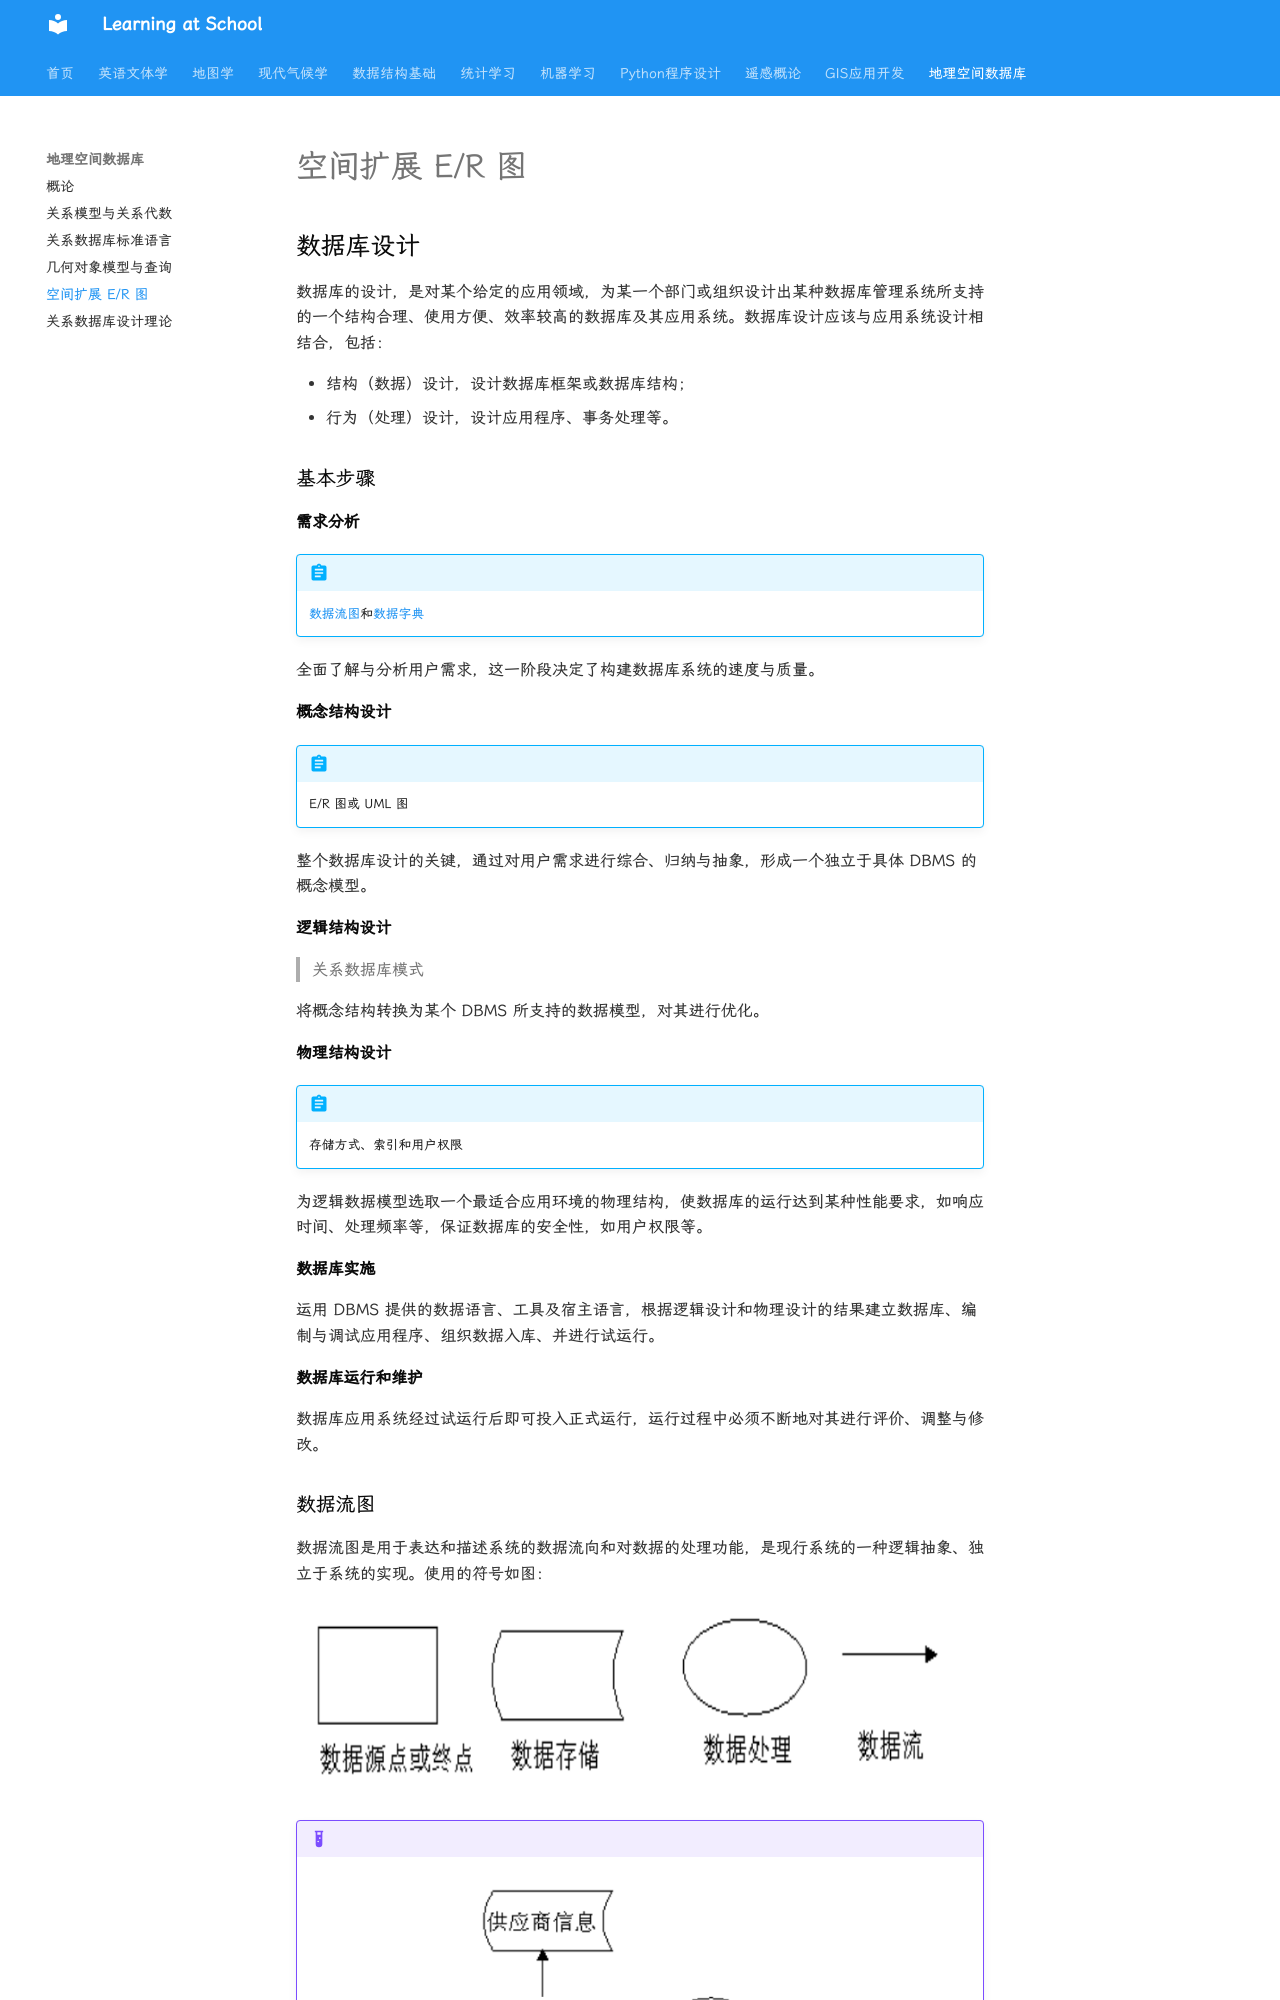

repository: WhereIsMyCake/Courses_School · page: ZJUcourse/SDBMS/lecture5/index.html · generator: mkdocs

# 空间扩展 E/R 图

## 数据库设计

数据库的设计，是对某个给定的应用领域，为某一个部门或组织设计出某种数据库管理系统所支持的一个结构合理、使用方便、效率较高的数据库及其应用系统。数据库设计应该与应用系统设计相结合，包括：

 - 结构（数据）设计，设计数据库框架或数据库结构；
 - 行为（处理）设计，设计应用程序、事务处理等。

### 基本步骤

#### 需求分析

!!! abstract icon-only

    [数据流图](./lecture5.md/#_9)和[数据字典](./lecture5.md/#_10)

全面了解与分析用户需求，这一阶段决定了构建数据库系统的速度与质量。

#### 概念结构设计

!!! abstract icon-only

    E/R 图或 UML 图

整个数据库设计的关键，通过对用户需求进行综合、归纳与抽象，形成一个独立于具体 DBMS 的概念模型。

#### 逻辑结构设计

>关系数据库模式

将概念结构转换为某个 DBMS 所支持的数据模型，对其进行优化。

#### 物理结构设计

!!! abstract icon-only

    存储方式、索引和用户权限

为逻辑数据模型选取一个最适合应用环境的物理结构，使数据库的运行达到某种性能要求，如响应时间、处理频率等，保证数据库的安全性，如用户权限等。

#### 数据库实施

运用 DBMS 提供的数据语言、工具及宿主语言，根据逻辑设计和物理设计的结果建立数据库、编制与调试应用程序、组织数据入库、并进行试运行。

#### 数据库运行和维护

数据库应用系统经过试运行后即可投入正式运行，运行过程中必须不断地对其进行评价、调整与修改。
